Run: headless pygame with SDL's dummy video driver; simulated clock (each Clock.tick advances the game by its frame time, no real sleeping); random seed 0; keys injected as events and as key.get_pressed() state; no mouse input.
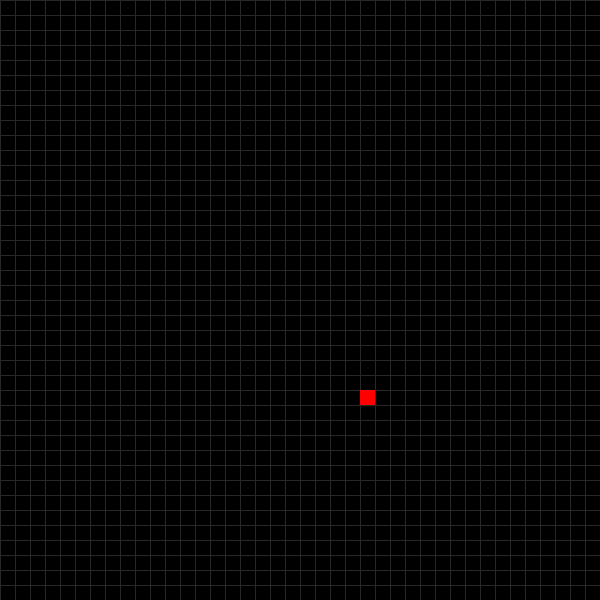
Frame 1 of 4 · flips 1–60 · no input
Frame 2 of 4 · flips 61–180 · tapped SPACE, RETURN · held RIGHT (→), D · screen unchanged from frame 1, image omitted
Frame 3 of 4 · flips 181–300 · held DOWN (↓), S · screen unchanged from frame 2, image omitted
Frame 4 of 4 · flips 301–420 · held LEFT (←), A, UP (↑), W · screen unchanged from frame 3, image omitted

The pygame program that drew these frames:

#!/usr/bin/env python
import pygame as pg
from pygame.locals import *
import random

TITLE = 'Snake'
FRAMES_PER_SECOND = 15
RESOLUTION = (600, 600)
SQUARE_SIDE = 15
UP, RIGHT, DOWN, LEFT = 0, 1, 2, 3
START_SNAKE_DIRECTION = RIGHT
START_SNAKE_HEAD_POSITION = (300, 300)
START_SNAKE_LENGTH = 3
BACKGROUND_COLOR = (0, 0, 0)
LINE_COLOR = (40, 40, 40)
SNAKE_COLOR = (255, 255, 255)
APPLE_COLOR = (255, 0, 0)

if RESOLUTION[0] % SQUARE_SIDE != 0 or RESOLUTION[1] % SQUARE_SIDE != 0:
    raise Exception("Resolution should be a multiple of the square side")

if START_SNAKE_HEAD_POSITION[0] % SQUARE_SIDE != 0 or START_SNAKE_HEAD_POSITION[1] % SQUARE_SIDE != 0:
    raise Exception("Snake position should be a multiple of the square side")


class Snake():
    def __init__(self):
        self.skin = pg.Surface((SQUARE_SIDE, SQUARE_SIDE))
        self.skin.fill(SNAKE_COLOR)
        self.direction = START_SNAKE_DIRECTION
        self.position = self.generate_start_position()

    def generate_start_position(self):
        start_position = [(0, 0)] * START_SNAKE_LENGTH

        if START_SNAKE_DIRECTION == UP:
            for i in range(0, START_SNAKE_LENGTH - 1, 1):
                start_position[i] = (START_SNAKE_HEAD_POSITION[0],
                                     START_SNAKE_HEAD_POSITION[1] + SQUARE_SIDE * i)
        elif START_SNAKE_DIRECTION == RIGHT:
            for i in range(0, START_SNAKE_LENGTH - 1, 1):
                start_position[i] = (START_SNAKE_HEAD_POSITION[0] - SQUARE_SIDE * i,
                                     START_SNAKE_HEAD_POSITION[1])
        elif START_SNAKE_DIRECTION == DOWN:
            for i in range(0, START_SNAKE_LENGTH - 1, 1):
                start_position[i] = (START_SNAKE_HEAD_POSITION[0],
                                     START_SNAKE_HEAD_POSITION[1] - SQUARE_SIDE * i)
        elif START_SNAKE_DIRECTION == LEFT:
            for i in range(0, START_SNAKE_LENGTH - 1, 1):
                start_position[i] = (START_SNAKE_HEAD_POSITION[0] + SQUARE_SIDE * i,
                                     START_SNAKE_HEAD_POSITION[1])

        return start_position

    def move_body_except_head(self):
        for i in range(len(self.position) - 1, 0, -1):
            self.position[i] = (self.position[i-1][0],
                                self.position[i-1][1])

    def move_head(self):
        if self.direction == UP:
            self.position[0] = (self.position[0][0],
                                self.position[0][1] - SQUARE_SIDE)
        elif self.direction == RIGHT:
            self.position[0] = (self.position[0][0] +
                                SQUARE_SIDE, self.position[0][1])
        elif self.direction == DOWN:
            self.position[0] = (self.position[0][0],
                                self.position[0][1] + SQUARE_SIDE)
        elif self.direction == LEFT:
            self.position[0] = (self.position[0][0] -
                                SQUARE_SIDE, self.position[0][1])

    def move(self):
        self.move_body_except_head()
        self.move_head()

    def increase_length(self):
        self.position.append((0, 0))


def generate_apple_position():
    return (random.randint(0, RESOLUTION[0]//SQUARE_SIDE - 1) * SQUARE_SIDE, random.randint(0, RESOLUTION[1]//SQUARE_SIDE - 1) * SQUARE_SIDE)


def detect_bite(snake_head, apple_position):
    return (snake_head[0] == apple_position[0]) and (snake_head[1] == apple_position[1])


def render(screen, snake, apple_position):
    screen.fill(BACKGROUND_COLOR)
    for x in range(0, RESOLUTION[0], SQUARE_SIDE):
        pg.draw.line(screen, LINE_COLOR, (x, 0), (x, RESOLUTION[0]))
    for y in range(0, RESOLUTION[1], SQUARE_SIDE):
        pg.draw.line(screen, LINE_COLOR, (0, y), (RESOLUTION[1], y))

    for position in snake.position:
        screen.blit(snake.skin, position)

    apple_peel = pg.Surface((SQUARE_SIDE, SQUARE_SIDE))
    apple_peel.fill(APPLE_COLOR)
    screen.blit(apple_peel, apple_position)

    pg.display.update()


def main():
    pg.init()
    screen = pg.display.set_mode(RESOLUTION)
    pg.display.set_caption(TITLE)

    clock = pg.time.Clock()

    snake = Snake()
    apple_position = generate_apple_position()

    while True:
        clock.tick(FRAMES_PER_SECOND)

        for event in pg.event.get():
            if event.type == QUIT:
                pg.quit()

            if event.type == KEYDOWN:
                if event.key == K_UP and snake.direction != DOWN:
                    snake.direction = UP
                elif event.key == K_RIGHT and snake.direction != LEFT:
                    snake.direction = RIGHT
                elif event.key == K_DOWN and snake.direction != UP:
                    snake.direction = DOWN
                elif event.key == K_LEFT and snake.direction != RIGHT:
                    snake.direction = LEFT

        if detect_bite(snake.position[0], apple_position):
            apple_position = generate_apple_position()
            snake.increase_length()

        snake.move()

        render(screen, snake, apple_position)


if __name__ == "__main__":
    main()
